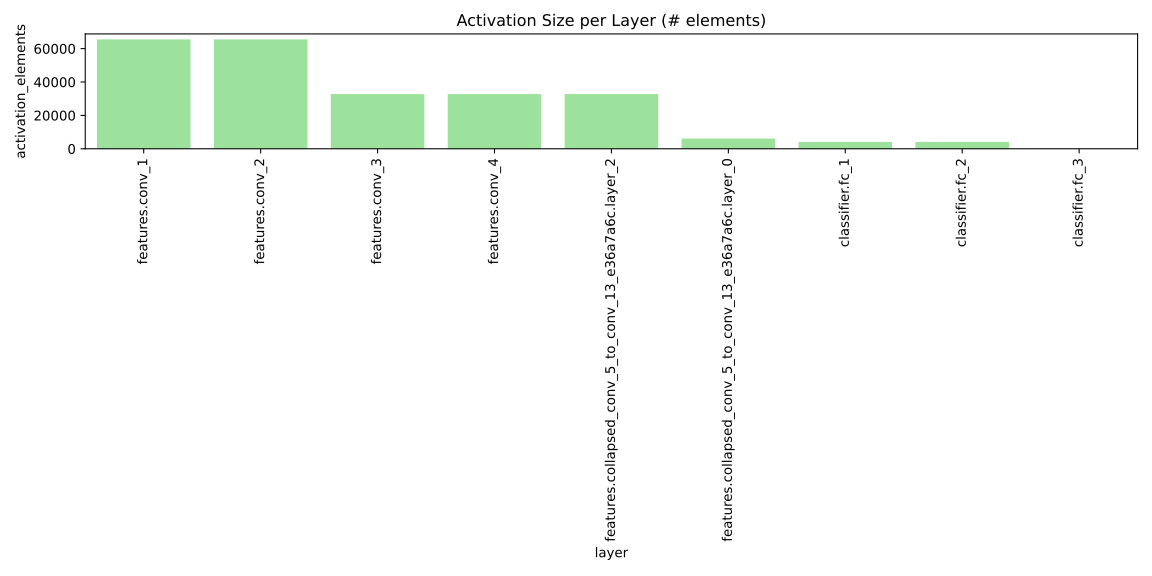

Data behind this chart, as committed beside it:
layer, activation_elements
features.conv_1, 65536
features.conv_2, 65536
features.conv_3, 32768
features.conv_4, 32768
features.collapsed_conv_5_to_conv_13_e36…, 6144
features.collapsed_conv_5_to_conv_13_e36…, 32768
classifier.fc_1, 4096
classifier.fc_2, 4096
classifier.fc_3, 10
